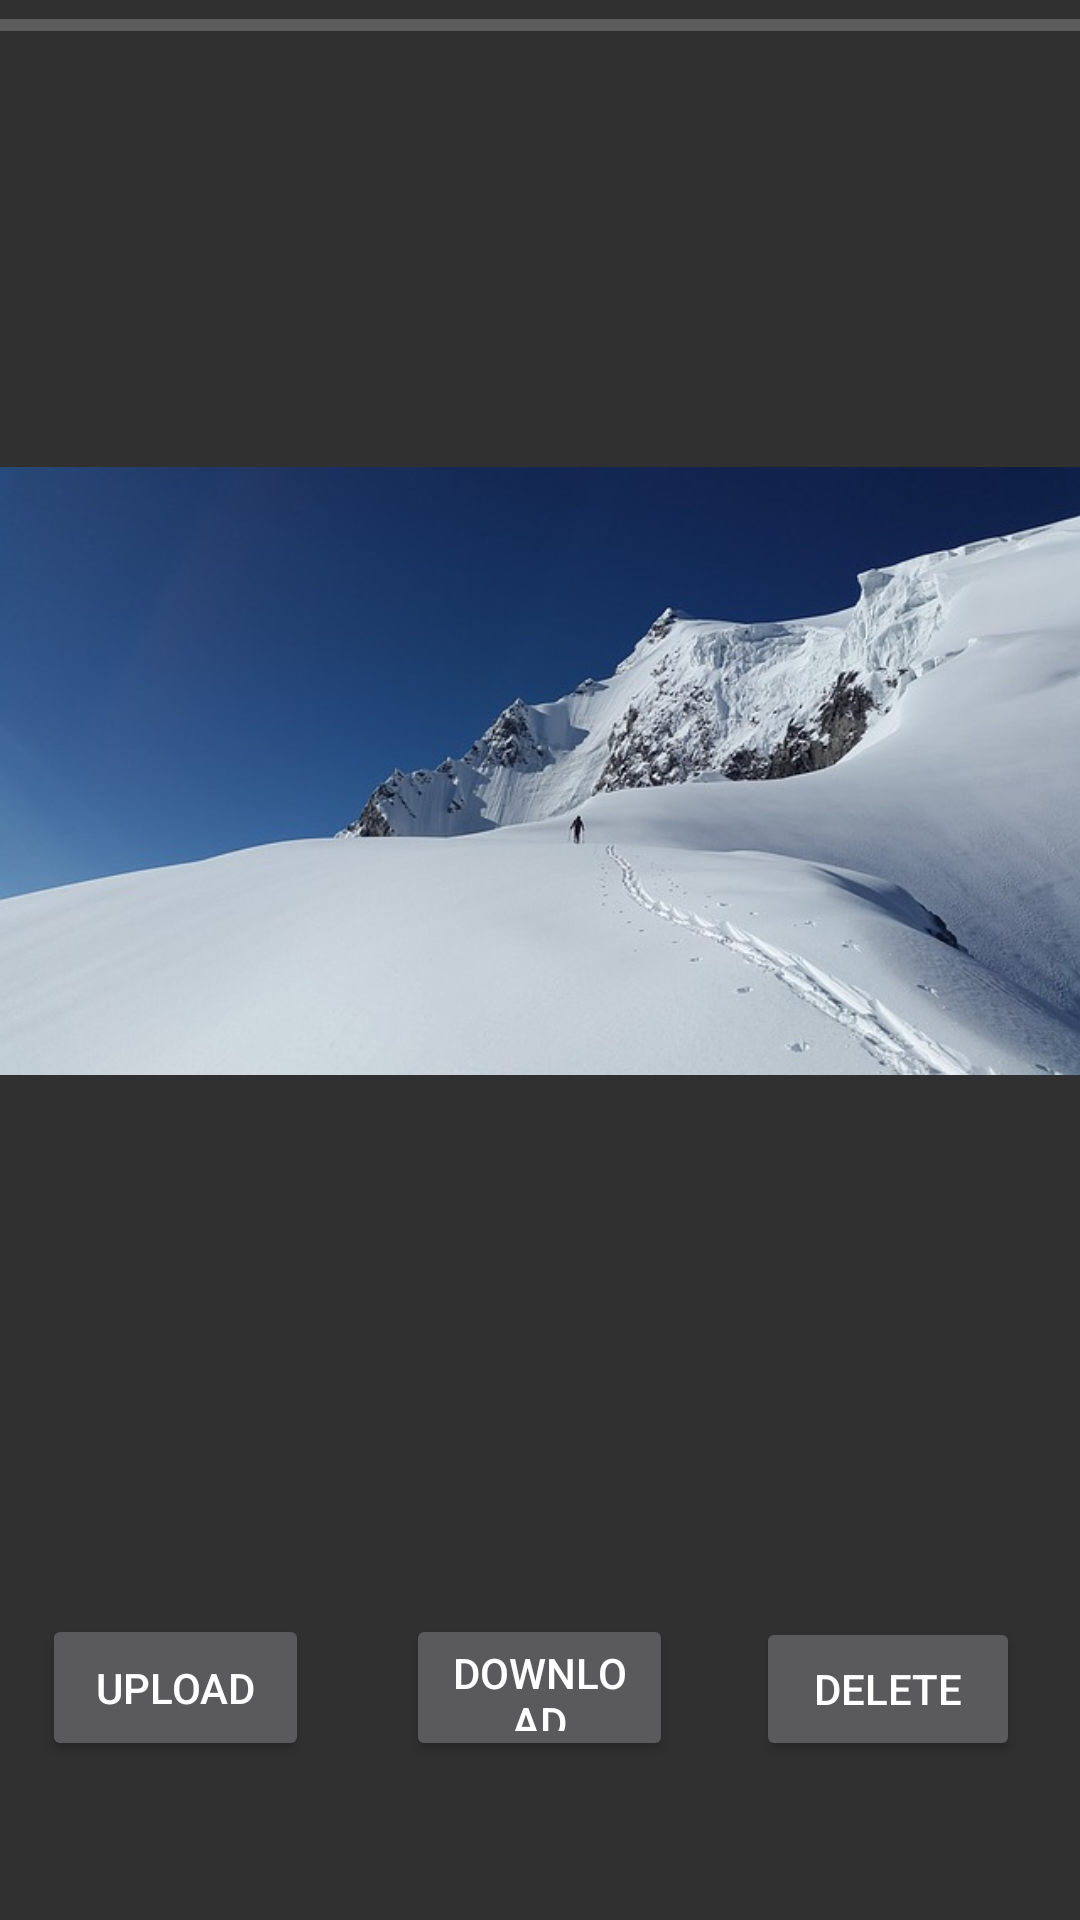

Here is an Android app screen rendered from its layout file. Give the layout XML and the strings, colors and styles it references.
<!-- AndroidManifest.xml: application theme AppTheme -->
<!-- res/layout/activity_storage.xml -->
<?xml version="1.0" encoding="utf-8"?>
<RelativeLayout xmlns:android="http://schemas.android.com/apk/res/android"
    xmlns:app="http://schemas.android.com/apk/res-auto"
    xmlns:tools="http://schemas.android.com/tools"
    android:id="@+id/activity_storage"
    android:layout_width="match_parent"
    android:layout_height="match_parent"
    tools:context="com.codevscolor.firebasedemo.storage.StorageActivity">

    <ProgressBar
        style="?android:attr/progressBarStyleHorizontal"
        android:layout_width="match_parent"
        android:layout_height="17dp"
        android:indeterminate="false"
        tools:layout_editor_absoluteX="0dp"
        tools:layout_editor_absoluteY="0dp"
        android:id="@+id/progressBar_storage"
        android:layout_alignParentTop="true" />

    <Button
        android:text="Upload"
        android:layout_width="89dp"
        android:layout_height="49dp"
        android:onClick="upload"
        tools:layout_editor_absoluteX="152dp"
        tools:layout_editor_absoluteY="183dp"
        android:id="@+id/button_upload"
        android:layout_alignParentBottom="true"
        android:layout_alignParentLeft="true"
        android:layout_alignParentStart="true"
        android:layout_marginLeft="14dp"
        android:layout_marginStart="14dp"
        android:layout_marginBottom="53dp" />

    <Button
        android:text="Delete"
        android:layout_width="wrap_content"
        android:layout_height="wrap_content"
        tools:layout_editor_absoluteX="150dp"
        tools:layout_editor_absoluteY="376dp"
        android:onClick="delete"
        android:id="@+id/button_delete"
        android:layout_alignBottom="@+id/button_download"
        android:layout_alignParentRight="true"
        android:layout_alignParentEnd="true"
        android:layout_marginRight="20dp"
        android:layout_marginEnd="20dp" />

    <Button
        android:text="Download"
        android:layout_width="89dp"
        android:layout_height="49dp"
        android:id="@+id/button_download"
        android:onClick="download"
        app:layout_constraintTop_toBottomOf="@+id/button_upload"
        app:layout_constraintRight_toRightOf="@+id/button_upload"
        android:layout_alignTop="@+id/button_upload"
        android:layout_centerHorizontal="true" />

    <ImageView
        android:src="@drawable/sample_image"
        android:layout_width="wrap_content"
        android:layout_height="wrap_content"
        android:layout_above="@+id/button_upload"
        android:layout_centerHorizontal="true"
        android:layout_marginBottom="41dp"
        android:layout_below="@id/progressBar_storage"
        android:id="@+id/imageView_storage" />


</RelativeLayout>
<!-- resources referenced by this layout -->
<resources>
  <!-- drawable sample_image: jpg bitmap (drawable, 42541 bytes) -->
  <style name="AppTheme" parent="Theme.AppCompat">
          
          <item name="colorPrimary">@color/colorPrimary</item>
          <item name="colorPrimaryDark">@color/colorPrimaryDark</item>
          <item name="colorAccent">@color/colorAccent</item>
      </style>
  <color name="colorPrimary">#009688</color>
  <color name="colorPrimaryDark">#00796B</color>
  <color name="colorAccent">#FF4081</color>
</resources>
